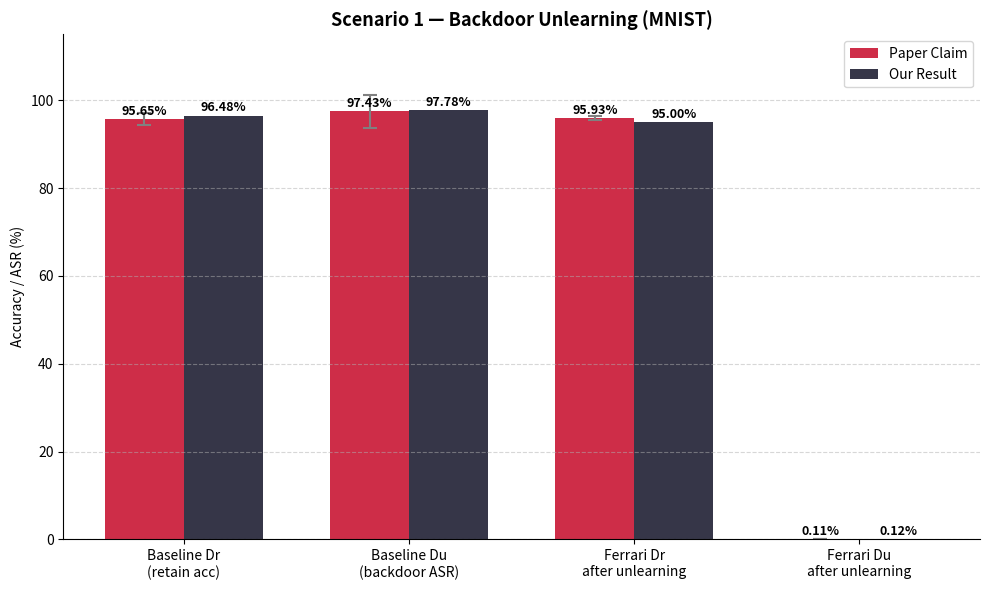
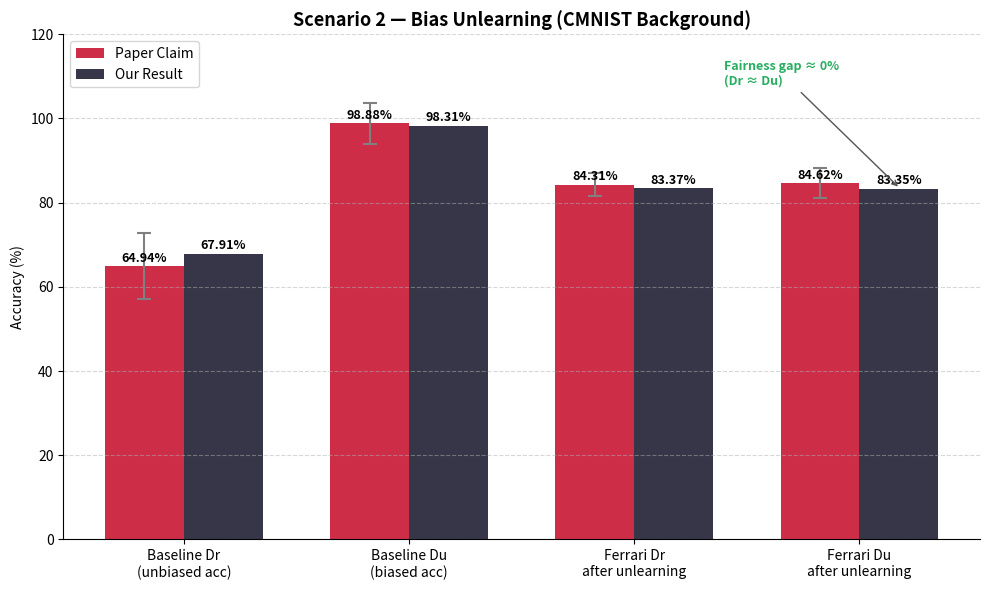
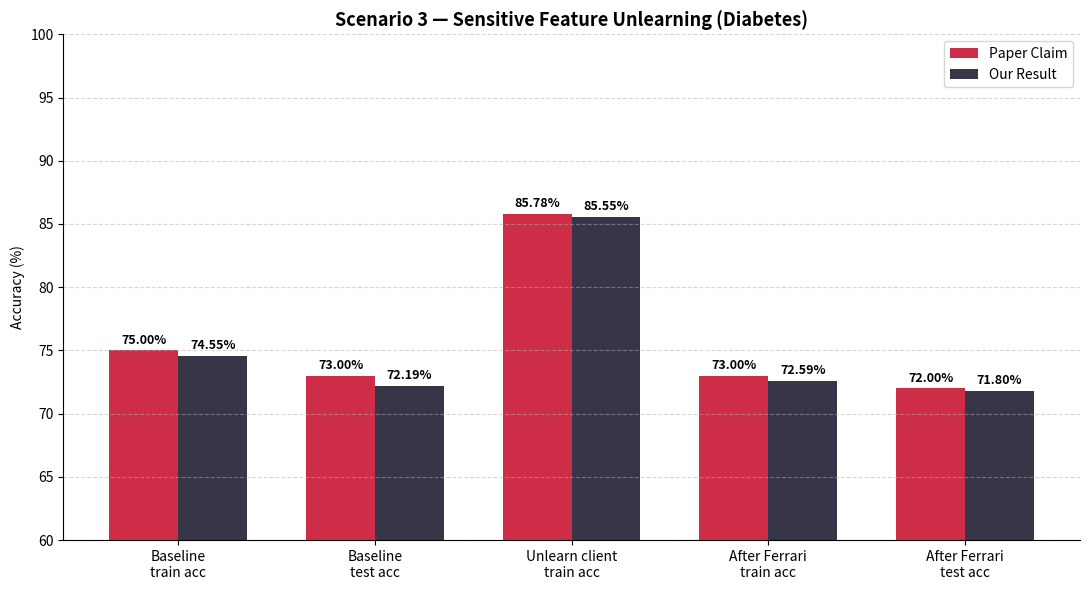

Here is the Python script that generated these plots, in order:
"""
FERRARI POC — Results vs Paper Claims
NeurIPS 2024 | FAST NUCES Islamabad | Spring 2026
Katrina Bodani (22i0545) & Syed Zain Abbas (22i1905)

Saves 3 separate graph PNGs, one per scenario.
"""

import matplotlib.pyplot as plt
import numpy as np

PAPER_COLOR = "#C8102E"   # Ferrari red
OUR_COLOR   = "#1A1A2E"   # Deep navy
W = 0.35


def label_bars(ax, bars):
    for bar in bars:
        h = bar.get_height()
        ax.text(bar.get_x() + bar.get_width() / 2, h + 0.3,
                f"{h:.2f}%", ha="center", va="bottom", fontsize=9, fontweight="bold")


# ── Scenario 1: Backdoor Unlearning (MNIST) ──────────────────────────────────
labels1 = ["Baseline Dr\n(retain acc)", "Baseline Du\n(backdoor ASR)",
           "Ferrari Dr\nafter unlearning", "Ferrari Du\nafter unlearning"]
paper1  = [95.65, 97.43, 95.93,  0.11]
errors1 = [ 1.39,  3.69,  0.45,  0.01]
ours1   = [96.48, 97.78, 95.00,  0.12]

x1 = np.arange(len(labels1))
fig1, ax1 = plt.subplots(figsize=(10, 6))
bp = ax1.bar(x1 - W/2, paper1, W, label="Paper Claim", color=PAPER_COLOR, alpha=0.88,
             yerr=errors1, capsize=5, error_kw=dict(ecolor="gray", capthick=1.5, elinewidth=1.5))
bo = ax1.bar(x1 + W/2, ours1,  W, label="Our Result",  color=OUR_COLOR,   alpha=0.88)
label_bars(ax1, bp); label_bars(ax1, bo)
ax1.set_title("Scenario 1 — Backdoor Unlearning (MNIST)", fontsize=13, fontweight="bold")
ax1.set_xticks(x1); ax1.set_xticklabels(labels1, fontsize=10)
ax1.set_ylabel("Accuracy / ASR (%)"); ax1.set_ylim(0, 115)
ax1.legend(fontsize=10); ax1.grid(axis="y", linestyle="--", alpha=0.5)
ax1.spines["top"].set_visible(False); ax1.spines["right"].set_visible(False)
fig1.tight_layout()
fig1.savefig("scenario1_backdoor_mnist.png", dpi=150, bbox_inches="tight")
print("Saved → scenario1_backdoor_mnist.png")


# ── Scenario 2: Bias Unlearning (CMNIST) ─────────────────────────────────────
labels2 = ["Baseline Dr\n(unbiased acc)", "Baseline Du\n(biased acc)",
           "Ferrari Dr\nafter unlearning", "Ferrari Du\nafter unlearning"]
paper2  = [64.94, 98.88, 84.31, 84.62]
errors2 = [ 7.88,  4.90,  2.63,  3.59]
ours2   = [67.91, 98.31, 83.37, 83.35]

x2 = np.arange(len(labels2))
fig2, ax2 = plt.subplots(figsize=(10, 6))
bp2 = ax2.bar(x2 - W/2, paper2, W, label="Paper Claim", color=PAPER_COLOR, alpha=0.88,
              yerr=errors2, capsize=5, error_kw=dict(ecolor="gray", capthick=1.5, elinewidth=1.5))
bo2 = ax2.bar(x2 + W/2, ours2,  W, label="Our Result",  color=OUR_COLOR,   alpha=0.88)
label_bars(ax2, bp2); label_bars(ax2, bo2)
ax2.set_title("Scenario 2 — Bias Unlearning (CMNIST Background)", fontsize=13, fontweight="bold")
ax2.set_xticks(x2); ax2.set_xticklabels(labels2, fontsize=10)
ax2.set_ylabel("Accuracy (%)"); ax2.set_ylim(0, 120)
ax2.legend(fontsize=10); ax2.grid(axis="y", linestyle="--", alpha=0.5)
ax2.spines["top"].set_visible(False); ax2.spines["right"].set_visible(False)
ax2.annotate("Fairness gap ≈ 0%\n(Dr ≈ Du)", xy=(3.18, 83.35), xytext=(2.4, 108),
             arrowprops=dict(arrowstyle="->", color="#555"),
             fontsize=9, color="#27AE60", fontweight="bold")
fig2.tight_layout()
fig2.savefig("scenario2_bias_cmnist.png", dpi=150, bbox_inches="tight")
print("Saved → scenario2_bias_cmnist.png")


# ── Scenario 3: Sensitive Feature Unlearning (Diabetes) ─────────────────────
labels3 = ["Baseline\ntrain acc", "Baseline\ntest acc", "Unlearn client\ntrain acc",
           "After Ferrari\ntrain acc", "After Ferrari\ntest acc"]
paper3 = [75.00, 73.00, 85.78, 73.00, 72.00]
ours3  = [74.55, 72.19, 85.55, 72.59, 71.80]

x3 = np.arange(len(labels3))
fig3, ax3 = plt.subplots(figsize=(11, 6))
bp3 = ax3.bar(x3 - W/2, paper3, W, label="Paper Claim", color=PAPER_COLOR, alpha=0.88)
bo3 = ax3.bar(x3 + W/2, ours3,  W, label="Our Result",  color=OUR_COLOR,   alpha=0.88)
label_bars(ax3, bp3); label_bars(ax3, bo3)
ax3.set_title("Scenario 3 — Sensitive Feature Unlearning (Diabetes)", fontsize=13, fontweight="bold")
ax3.set_xticks(x3); ax3.set_xticklabels(labels3, fontsize=10)
ax3.set_ylabel("Accuracy (%)"); ax3.set_ylim(60, 100)
ax3.legend(fontsize=10); ax3.grid(axis="y", linestyle="--", alpha=0.5)
ax3.spines["top"].set_visible(False); ax3.spines["right"].set_visible(False)
fig3.tight_layout()
fig3.savefig("scenario3_diabetes.png", dpi=150, bbox_inches="tight")
print("Saved → scenario3_diabetes.png")

plt.show()
